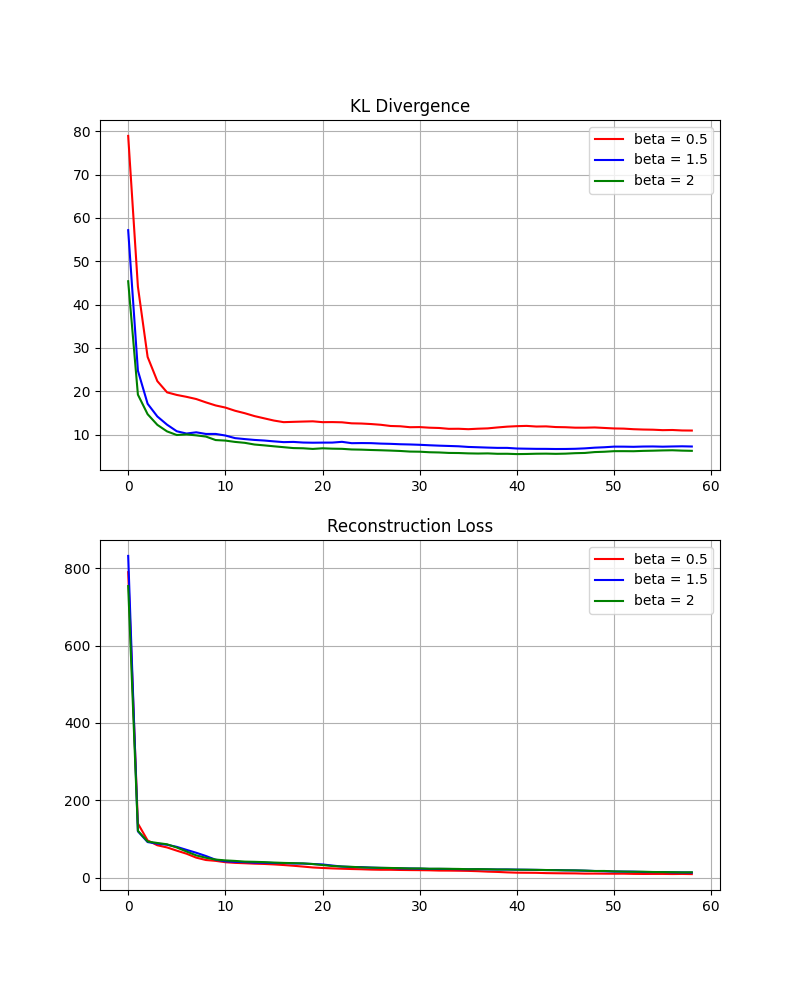

Values plotted in this chart, from the file beside it:
Epoch, Total Loss, KL Loss, Reconstruction Loss
0, 844.5, 45.39, 753.7
1, 159.8, 19.24, 121.4
2, 122.9, 14.72, 93.48
3, 114.3, 12.27, 89.79
4, 107.9, 10.76, 86.38
5, 97.99, 9.922, 78.14
6, 87.95, 10.06, 67.84
7, 77.5, 9.848, 57.8
8, 70.76, 9.564, 51.63
9, 64.45, 8.76, 46.93
10, 62.07, 8.639, 44.79
11, 60.11, 8.332, 43.45
12, 57.88, 8.121, 41.64
13, 56.57, 7.732, 41.11
14, 55.42, 7.536, 40.35
15, 53.81, 7.321, 39.17
16, 52.5, 7.116, 38.27
17, 51.53, 6.912, 37.7
18, 50.82, 6.866, 37.09
19, 48.85, 6.717, 35.42
20, 46.49, 6.863, 32.76
21, 43.9, 6.775, 30.35
22, 42.49, 6.737, 29.01
23, 41.34, 6.594, 28.15
24, 39.87, 6.55, 26.77
25, 39.1, 6.47, 26.16
26, 38.42, 6.408, 25.6
27, 37.85, 6.334, 25.18
28, 37.27, 6.245, 24.78
29, 36.19, 6.106, 23.98
30, 36.22, 6.077, 24.07
31, 35.15, 5.951, 23.25
32, 35.15, 5.901, 23.35
33, 34.6, 5.793, 23.02
34, 34.25, 5.771, 22.71
35, 33.42, 5.69, 22.04
36, 33.42, 5.653, 22.11
37, 33.25, 5.686, 21.88
38, 32.5, 5.593, 21.32
39, 32.4, 5.599, 21.2
40, 31.83, 5.525, 20.78
41, 31.77, 5.553, 20.66
42, 31.54, 5.609, 20.33
43, 31.17, 5.628, 19.91
44, 30.6, 5.582, 19.43
45, 30.45, 5.628, 19.2
46, 30.44, 5.736, 18.97
47, 30.05, 5.788, 18.47
48, 29.38, 5.989, 17.4
49, 29.62, 6.066, 17.49
50, 28.79, 6.198, 16.39
51, 28.35, 6.202, 15.94
52, 27.85, 6.187, 15.47
53, 28.11, 6.267, 15.58
54, 27.41, 6.31, 14.79
55, 27.27, 6.371, 14.52
56, 27.22, 6.408, 14.4
57, 26.49, 6.324, 13.84
58, 26.69, 6.277, 14.14
